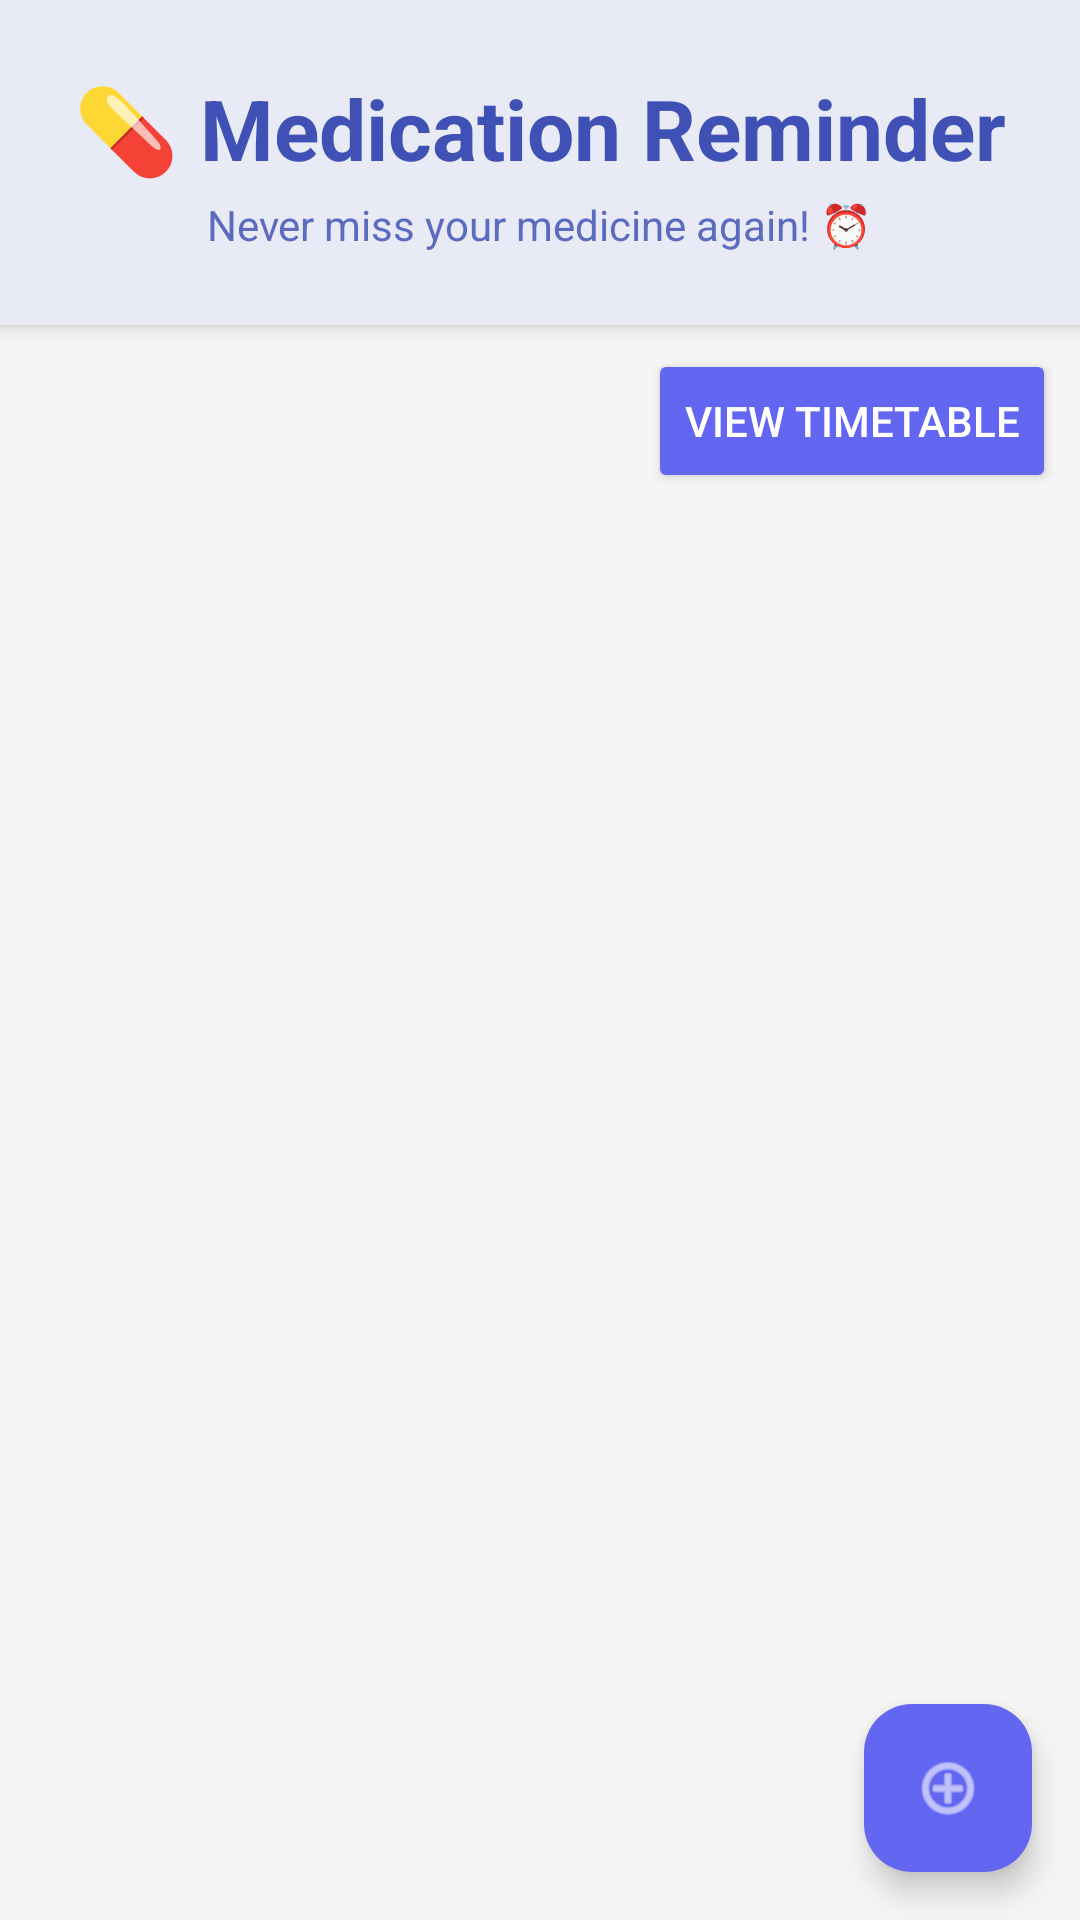

The Android layout XML behind this screen, and the referenced resources:
<!-- AndroidManifest.xml: application theme Theme.MedicRemainder1 -->
<!-- res/layout/activity_main.xml -->
<?xml version="1.0" encoding="utf-8"?>
<androidx.coordinatorlayout.widget.CoordinatorLayout
    xmlns:android="http://schemas.android.com/apk/res/android"
    xmlns:app="http://schemas.android.com/apk/res-auto"
    android:layout_width="match_parent"
    android:layout_height="match_parent"
    android:background="#F5F5F5">

    <LinearLayout
        android:layout_width="match_parent"
        android:layout_height="match_parent"
        android:orientation="vertical">

        
        <LinearLayout
            android:layout_width="match_parent"
            android:layout_height="wrap_content"
            android:orientation="vertical"
            android:background="#E8EAF6"
            android:padding="24dp"
            android:elevation="4dp">

            <TextView
                android:layout_width="wrap_content"
                android:layout_height="wrap_content"
                android:text="💊 Medication Reminder"
                android:textSize="28sp"
                android:textStyle="bold"
                android:textColor="#3F51B5"
                android:layout_gravity="center" />

            <TextView
                android:layout_width="wrap_content"
                android:layout_height="wrap_content"
                android:text="Never miss your medicine again! ⏰"
                android:textSize="14sp"
                android:textColor="#5C6BC0"
                android:layout_gravity="center"
                android:layout_marginTop="4dp" />

        </LinearLayout>

        
        <LinearLayout
            android:layout_width="match_parent"
            android:layout_height="wrap_content"
            android:orientation="horizontal"
            android:padding="8dp"
            android:gravity="end">

            <Button
                android:id="@+id/btnTimetable"
                android:layout_width="wrap_content"
                android:layout_height="wrap_content"
                android:text="View Timetable"
                android:backgroundTint="#6366F1"
                android:textColor="@android:color/white" />
        </LinearLayout>

        
        <androidx.recyclerview.widget.RecyclerView
            android:id="@+id/recyclerView"
            android:layout_width="match_parent"
            android:layout_height="0dp"
            android:layout_weight="1"
            android:padding="8dp"
            android:clipToPadding="false"/>

    </LinearLayout>

    
    <com.google.android.material.floatingactionbutton.FloatingActionButton
        android:id="@+id/fabAdd"
        android:layout_width="wrap_content"
        android:layout_height="wrap_content"
        android:layout_gravity="end|bottom"
        android:layout_margin="16dp"
        android:contentDescription="Add Medicine"
        android:src="@android:drawable/ic_menu_add"
        app:backgroundTint="#6366F1"
        app:tint="@android:color/white"
        app:fabSize="normal"/>

</androidx.coordinatorlayout.widget.CoordinatorLayout>
<!-- resources referenced by this layout -->
<resources>
  <style name="Theme.MedicRemainder1" parent="Base.Theme.MedicRemainder1" />
  <style name="Base.Theme.MedicRemainder1" parent="Theme.Material3.DayNight.NoActionBar">
          
          
      </style>
</resources>
